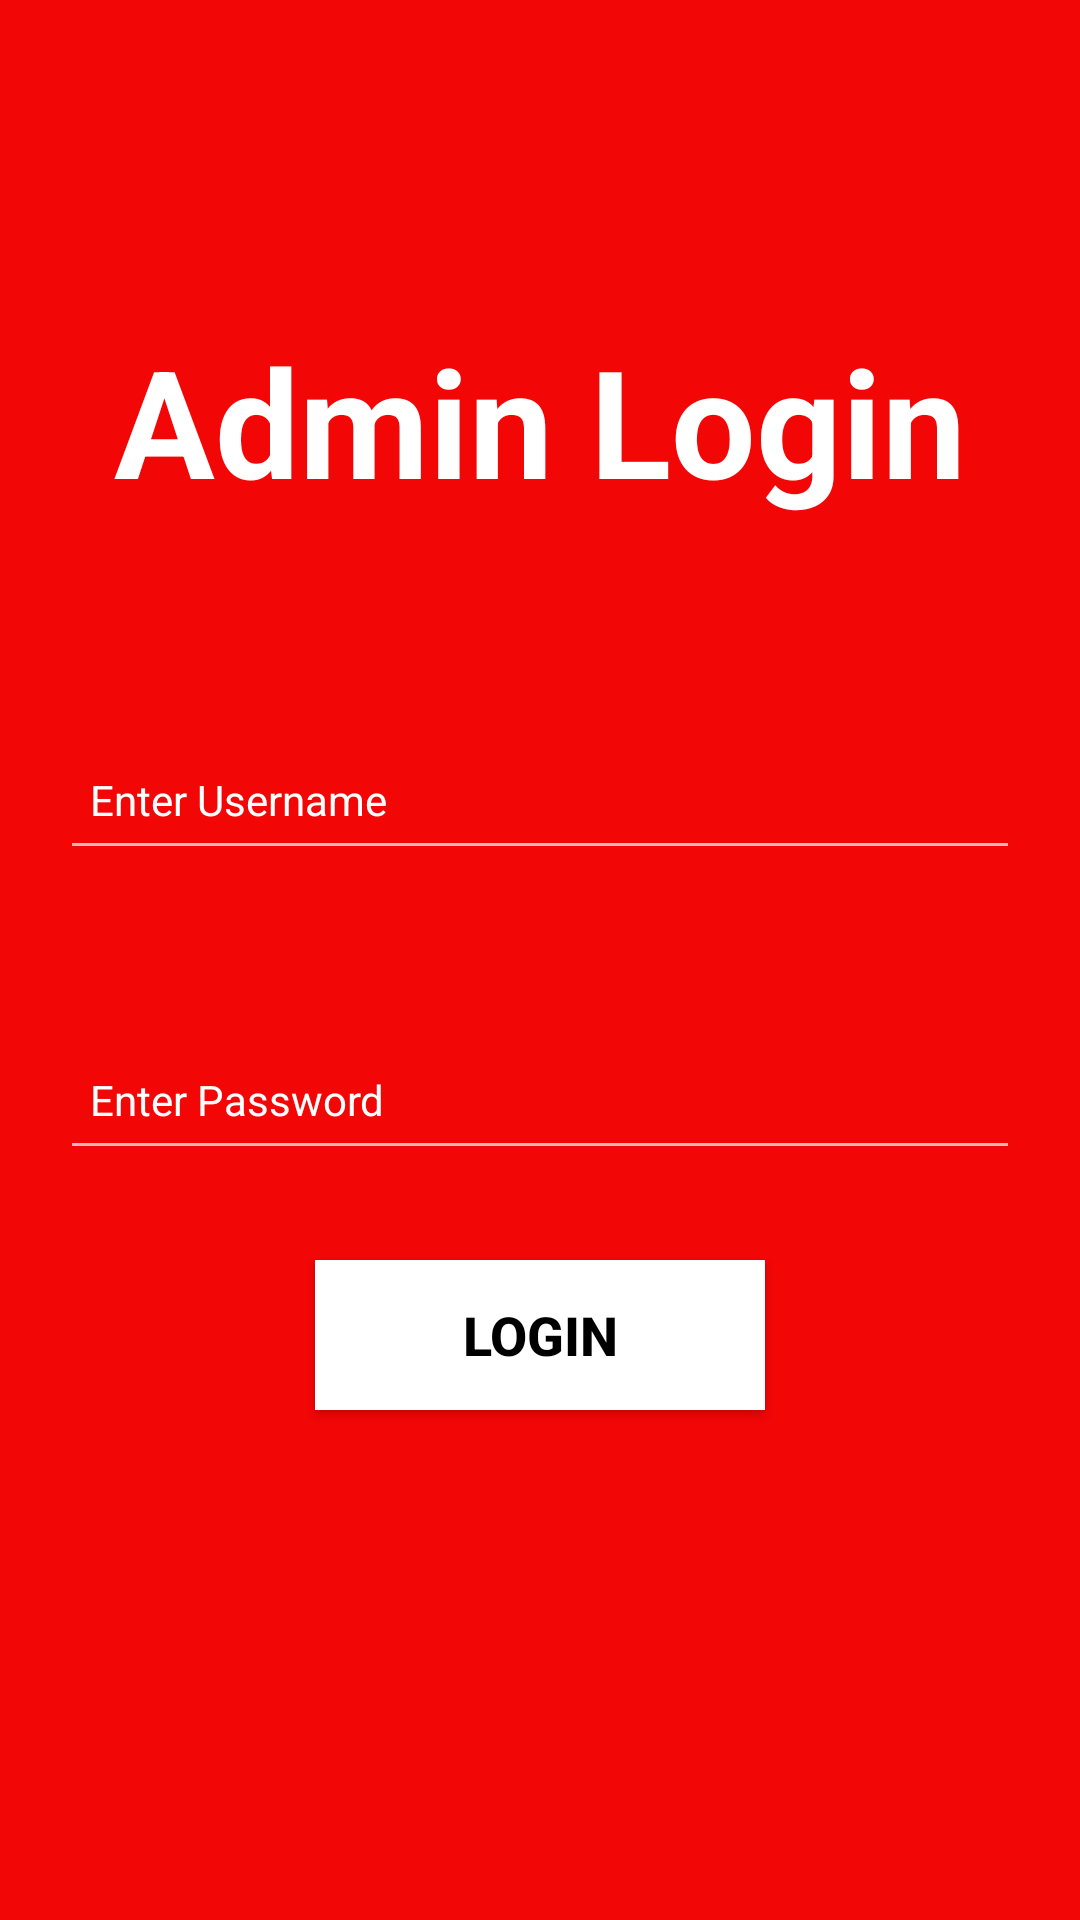

The Android layout XML behind this screen, and the referenced resources:
<!-- AndroidManifest.xml: application theme Theme.Design.NoActionBar -->
<!-- res/layout/activity_admin_login_page.xml -->
<?xml version="1.0" encoding="utf-8"?>
<LinearLayout
    android:id="@+id/Admin_Login"
    xmlns:tools="http://schemas.android.com/tools"
    xmlns:app="http://schemas.android.com/apk/res-auto"
    xmlns:android="http://schemas.android.com/apk/res/android"
    android:layout_width="match_parent"
    android:layout_height="match_parent"
    android:background="#F30606"
    android:gravity="center"
    android:orientation="vertical"
    tools:context=".Admin_Login_Page">

    <TextView
        android:layout_width="match_parent"
        android:layout_height="100dp"
        android:text="Admin Login"
        android:textColor="@color/white"
        android:gravity="center"
        android:textStyle="bold"
        android:textSize="50dp"
        android:layout_marginTop="-80dp"

        >

    </TextView>

    <EditText
        android:layout_width="match_parent"
        android:layout_height="50dp"
        android:hint="Enter Username"
        android:inputType="text"
        android:paddingLeft="10dp"
        android:layout_marginRight="20dp"
        android:layout_marginLeft="20dp"
        android:layout_marginTop="50dp"
        android:textColorHint="@color/white"
        style="@style/Widget.Material3.TextInputLayout.OutlinedBox"
        >

    </EditText>

    <EditText
        android:layout_width="match_parent"
        android:layout_height="50dp"
        android:hint="Enter Password"
        android:inputType="textPassword"
        android:paddingLeft="10dp"
        android:layout_marginRight="20dp"
        android:layout_marginLeft="20dp"
        android:layout_marginTop="50dp"
        android:textColorHint="@color/white"
        style="@style/Widget.Material3.TextInputLayout.OutlinedBox"
        >
    </EditText>

    <androidx.appcompat.widget.AppCompatButton
        android:id="@+id/login_admin_button"
        android:layout_width="150dp"
        android:layout_height="50dp"
        android:text="Login"
        android:layout_marginTop="30dp"
        android:background="@color/white"
        android:textColor="@color/black"
        android:textSize="18dp"
        android:textStyle="bold"
        >

    </androidx.appcompat.widget.AppCompatButton>

</LinearLayout>
<!-- resources referenced by this layout -->
<resources>

  <!-- not gathered from this repository: default colours our renderer supplied (Android Studio template values) -->
  <color name="black">#FF000000</color>
  <color name="white">#FFFFFFFF</color>
</resources>
